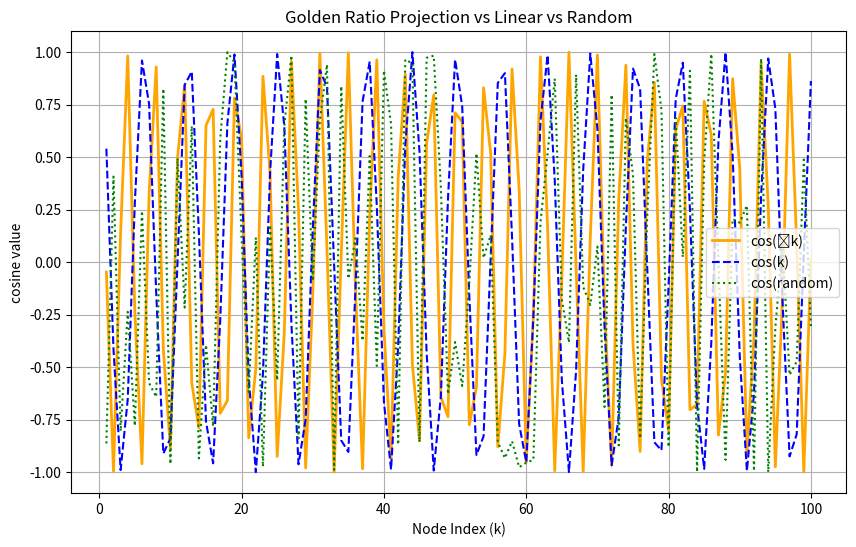

The script that saved this image: (Note: this script raises an exception after producing the figure.)
import numpy as np
import matplotlib.pyplot as plt
from scipy.stats import entropy

# Parameters
phi = (1 + 5 ** 0.5) / 2
k = np.arange(1, 101)
cos_phi = np.cos(phi * k)
cos_linear = np.cos(k)
cos_random = np.cos(np.random.uniform(0, 2*np.pi, len(k)))

# Discretize
def shannon_entropy(seq, bins=20):
    hist, _ = np.histogram(seq, bins=bins, density=True)
    hist = hist[hist > 0]
    return entropy(hist, base=2)

entropy_phi = shannon_entropy(cos_phi)
entropy_linear = shannon_entropy(cos_linear)
entropy_random = shannon_entropy(cos_random)

print("Entropy (cos(ϕk)):", entropy_phi)
print("Entropy (cos(k)):", entropy_linear)
print("Entropy (cos(random)):", entropy_random)

# Plot
plt.figure(figsize=(10, 6))
plt.plot(k, cos_phi, label='cos(ϕk)', color='orange', linewidth=2)
plt.plot(k, cos_linear, label='cos(k)', color='blue', linestyle='--')
plt.plot(k, cos_random, label='cos(random)', color='green', linestyle=':')
plt.title("Golden Ratio Projection vs Linear vs Random")
plt.xlabel("Node Index (k)")
plt.ylabel("cosine value")
plt.legend()
plt.grid(True)
plt.savefig("/mnt/data/golden_ratio_projection_entropy.png")
plt.close()
